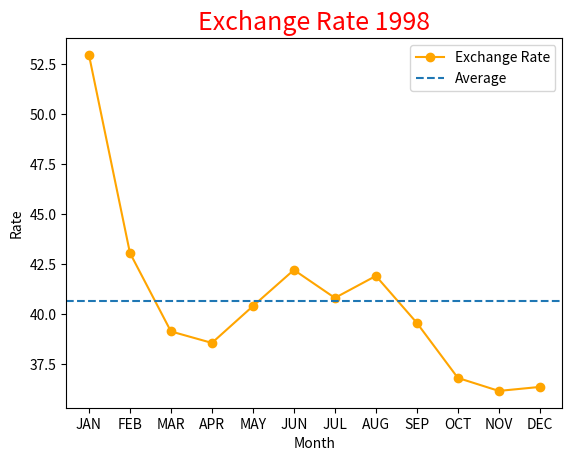

This chart was generated by the following Python code:
""" Exchange """
import matplotlib.pyplot as plt
def main():
    """ function """
    x = ["JAN", "FEB", "MAR", "APR", "MAY", "JUN",\
     "JUL", "AUG", "SEP", "OCT", "NOV", "DEC"]
    y = [52.95, 43.05, 39.125, 38.55, 40.39, 42.2, 40.8, 41.9, 39.55, 36.8, 36.15, 36.35]#input rate exchange
    avg = sum(y)/12
    plt.plot(x, y, color="orange", marker="o", label="Exchange Rate")
    plt.axhline(avg, linestyle="--", label="Average")
    plt.title("Exchange Rate 1998", color="red", fontsize=18)
    plt.ylabel("Rate")
    plt.xlabel("Month")
    plt.legend()
    plt.show()
main()
